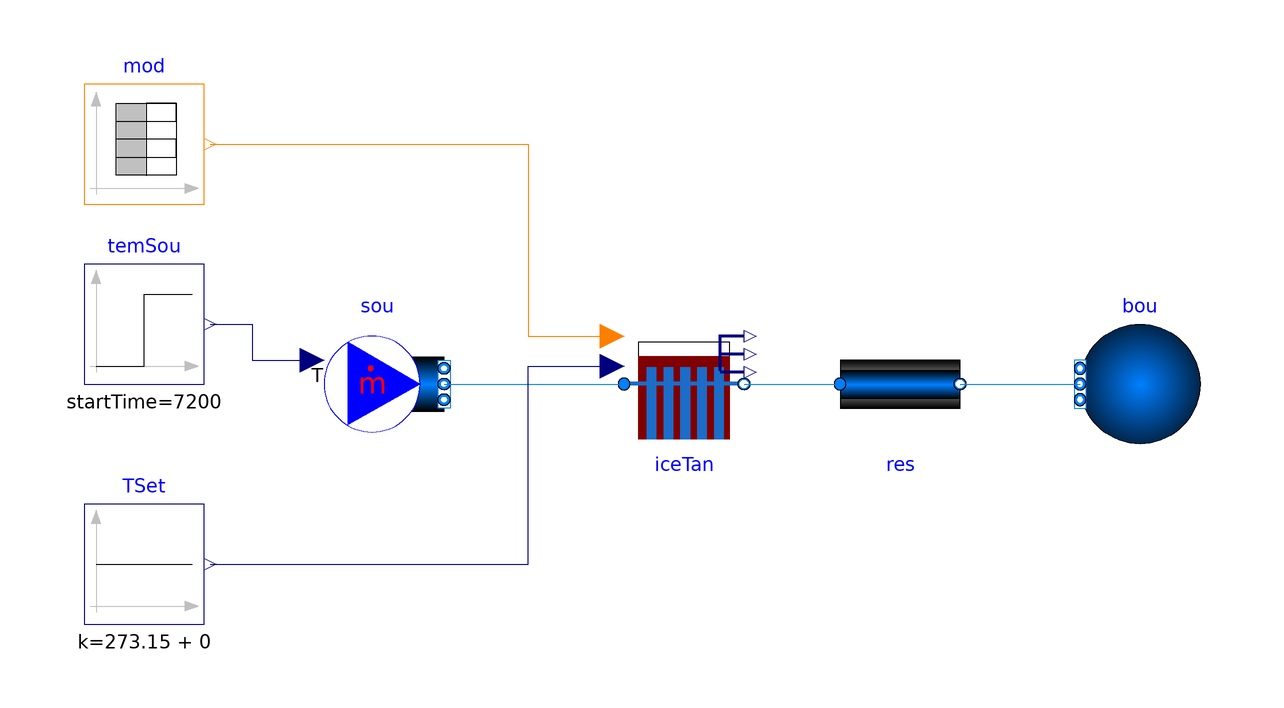

The Modelica model whose source follows is shown above as a component diagram (icons at their Placement, wires along their Line points).

model IceTank
  extends Modelica.Icons.Example;
  package Medium = Buildings.Media.Antifreeze.PropyleneGlycolWater (
    property_T=293.15,
    X_a=0.30);

  VirtualTestbed.NISTChillerTestbed.Component.IceTank iceTan(
    redeclare package Medium = Medium,
    m_flow_nominal=2,
    dp_nominal=100000,
    mIce_max=2846.35,
    mIce_start=2846.35/2,
    Hf=333550)
    annotation (Placement(transformation(extent={{-10,-10},{10,10}})));
  Buildings.Fluid.Sources.MassFlowSource_T sou(
    redeclare package Medium = Medium,
    m_flow=1,
    use_T_in=true,
    nPorts=1)
    annotation (Placement(transformation(extent={{-60,-10},{-40,10}})));
  Buildings.Fluid.Sources.Boundary_pT bou(redeclare package Medium = Medium,
                                          nPorts=1)
    annotation (Placement(transformation(extent={{86,-10},{66,10}})));
  Buildings.Fluid.FixedResistances.PressureDrop res(
    redeclare package Medium = Medium,
    m_flow_nominal=1,
    dp_nominal=500)
    annotation (Placement(transformation(extent={{26,-10},{46,10}})));
  Modelica.Blocks.Sources.IntegerTable mod(table=[
        0,Integer(VirtualTestbed.NISTChillerTestbed.Component.Types.IceThermalStorageMode.Dormant);
        3600,Integer(VirtualTestbed.NISTChillerTestbed.Component.Types.IceThermalStorageMode.Charging);
        7200,Integer(VirtualTestbed.NISTChillerTestbed.Component.Types.IceThermalStorageMode.Discharging)])
                  "Mode"
    annotation (Placement(transformation(extent={{-100,30},{-80,50}})));
  Modelica.Blocks.Sources.Step temSou(
    height=10,
    offset=273.15 - 5,
    startTime=7200) "Source temperature"
    annotation (Placement(transformation(extent={{-100,0},{-80,20}})));
  Modelica.Blocks.Sources.Constant TSet(k=273.15 + 0) "Setpoint temperature"
    annotation (Placement(transformation(extent={{-100,-40},{-80,-20}})));
equation
  connect(sou.ports[1], iceTan.port_a)
    annotation (Line(points={{-40,0},{-10,0}}, color={0,127,255}));
  connect(iceTan.port_b, res.port_a)
    annotation (Line(points={{10,0},{26,0}}, color={0,127,255}));
  connect(res.port_b, bou.ports[1])
    annotation (Line(points={{46,0},{66,0}}, color={0,127,255}));
  connect(mod.y, iceTan.u) annotation (Line(points={{-79,40},{-26,40},{-26,8},{
          -12,8}}, color={255,127,0}));
  connect(temSou.y, sou.T_in) annotation (Line(points={{-79,10},{-72,10},{-72,4},
          {-62,4}}, color={0,0,127}));
  connect(TSet.y, iceTan.TOutSet) annotation (Line(points={{-79,-30},{-26,-30},
          {-26,3},{-12,3}}, color={0,0,127}));
  annotation (Icon(coordinateSystem(preserveAspectRatio=false)), Diagram(
        coordinateSystem(preserveAspectRatio=false)),
    experiment(StartTime=0, StopTime=14400, __Dymola_Algorithm="Dassl"),
    __Dymola_Commands(file="modelica://VirtualTestbed/Resources/Scripts/Dymola/NISTChillerTestbed/Component/Examples/IceTank.mos"
        "Simulate and Plot"),
    Documentation(info="<html>
<p>This example is to validate the developed tank model against real measurement from NIST chiller tank testbed.</p>
</html>", revisions="<html>
<p>April 2021, Yangyang Fu First implementation </p>
</html>"));
end IceTank;